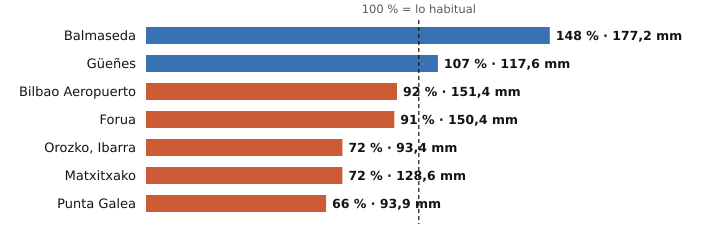

The data file committed next to this chart (first rows):
estacion, provincia, indicativo, mm_otono, referencia_mm, pct, periodo_referencia, hasta, hora
Balmaseda, Bizkaia, 1078C, 177.2, 120.1, 148, 2009-2025, 2026-10-24, 2
Güeñes, Bizkaia, 1078I, 117.6, 109.9, 107, 1997-2025, 2026-10-24, 3
Bilbao Aeropuerto, Bizkaia, 1082, 151.4, 163.7, 92, 1991-2020, 2026-10-24, 3
Forua, Bizkaia, 1056K, 150.4, 165.4, 91, 2009-2025, 2026-10-24, 3
Orozko, Ibarra, Bizkaia, 1064L, 93.4, 130.1, 72, 2010-2025, 2026-10-24, 3
Matxitxako, Bizkaia, 1057B, 128.6, 178.2, 72, 1991-2020, 2026-10-24, 3
Punta Galea, Bizkaia, 1059X, 93.9, 141.7, 66, 2005-2025, 2026-10-24, 3
